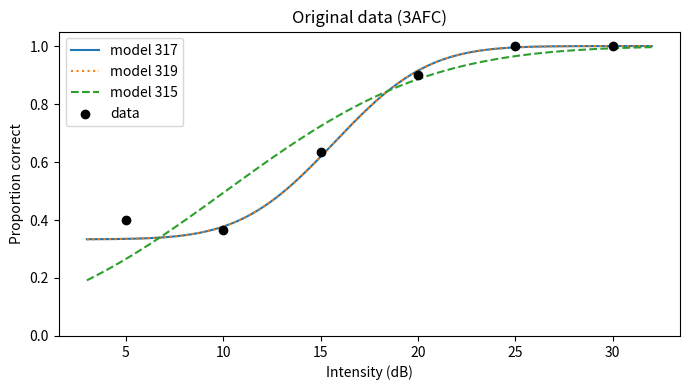
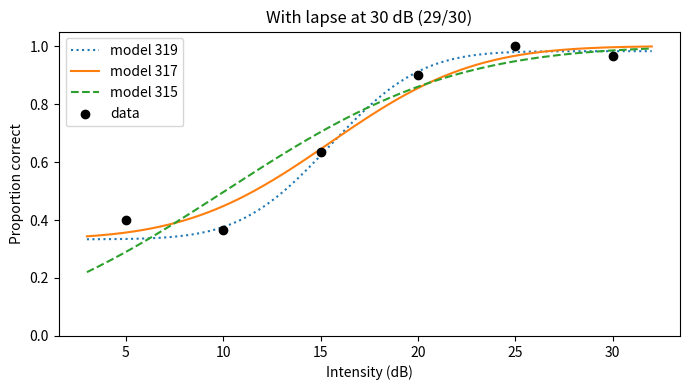

Python code for these plots, in order:
import numpy as np
import matplotlib.pyplot as plt
from scipy import optimize
from scipy.stats import norm

# Data: 3-AFC task, 30 trials per intensity
INTENSITIES = np.array([5, 10, 15, 20, 25, 30], dtype=float)
CORRECT_COUNTS = np.array([12, 11, 19, 27, 30, 30], dtype=float)
N_TRIALS = 30
P_GUESS = 1.0 / 3.0  # fixed guessing rate for 3-AFC


# Psychometric forms (Equations 3.15, 3.17, 3.19)
# Parameterization: alpha ~ c_I (threshold), beta ~ 1 / sigma_I (slope)
def psi_315(x, alpha, beta):
    return norm.cdf((x - alpha) * beta)


def psi_317(x, alpha, beta, p_guess=P_GUESS):
    core = norm.cdf((x - alpha) * beta)
    return (1 - p_guess) * core + p_guess


def psi_319(x, alpha, beta, lapse, p_guess=P_GUESS):
    core = norm.cdf((x - alpha) * beta)
    return (1 - p_guess - lapse) * core + p_guess


def nll(params, model, x, k, n, p_guess=P_GUESS):
    """Negative log likelihood for binomial counts."""
    # Unpack params depending on model
    if model == "315":
        alpha, beta = params
        lapse = 0.0
        if beta <= 0:
            return np.inf
        p = psi_315(x, alpha, beta)
    elif model == "317":
        alpha, beta = params
        lapse = 0.0
        if beta <= 0:
            return np.inf
        p = psi_317(x, alpha, beta, p_guess=p_guess)
    else:  # "319"
        alpha, beta, lapse = params
        if beta <= 0 or lapse < 0 or lapse > 0.5:
            return np.inf
        p = psi_319(x, alpha, beta, lapse, p_guess=p_guess)

    p = np.clip(p, 1e-6, 1 - 1e-6)
    log_lik = k * np.log(p) + (n - k) * np.log(1 - p)
    return -np.sum(log_lik)


def fit_model(model, x, k, n, initial):
    res = optimize.minimize(
        nll,
        x0=np.array(initial, dtype=float),
        args=(model, x, k, n),
        method="Nelder-Mead",
        options={"maxiter": 5000, "disp": False},
    )
    return res


def aic(nll_val, n_params):
    return 2 * n_params + 2 * nll_val


def summarize_fit(model, x, k, n):
    if model == "315":
        init = [np.median(x), 0.2]
        n_params = 2
    elif model == "317":
        init = [np.median(x), 0.2]
        n_params = 2  # p_guess is fixed at 1/3
    else:  # "319"
        init = [np.median(x), 0.2, 0.02]
        n_params = 3
    res = fit_model(model, x, k, n, init)
    params = res.x
    nll_val = nll(params, model, x, k, n)
    return {
        "model": model,
        "params": params,
        "nll": nll_val,
        "aic": aic(nll_val, n_params),
        "success": res.success,
    }


def evaluate_fits(fits, x_dense):
    curves = {}
    for f in fits:
        m = f["model"]
        if m == "315":
            alpha, beta = f["params"]
            curves[m] = psi_315(x_dense, alpha, beta)
        elif m == "317":
            alpha, beta = f["params"]
            curves[m] = psi_317(x_dense, alpha, beta, p_guess=P_GUESS)
        else:
            alpha, beta, lapse = f["params"]
            curves[m] = psi_319(x_dense, alpha, beta, lapse, p_guess=P_GUESS)
    return curves


def run_analysis(correct_counts, label):
    print(f"=== {label} ===")
    fits = [
        summarize_fit("315", INTENSITIES, correct_counts, N_TRIALS),
        summarize_fit("317", INTENSITIES, correct_counts, N_TRIALS),
        summarize_fit("319", INTENSITIES, correct_counts, N_TRIALS),
    ]
    fits_sorted = sorted(fits, key=lambda d: d["aic"])
    for f in fits_sorted:
        p = f["params"]
        if f["model"] == "319":
            alpha, beta, lapse = p
            extra = f", lapse={lapse:.3f}"
        else:
            alpha, beta = p
            extra = ""
        print(
            f"Model {f['model']}: nll={f['nll']:.3f}, AIC={f['aic']:.3f}, "
            f"alpha={alpha:.3f}, beta={beta:.3f}{extra}, success={f['success']}"
        )
    best = fits_sorted[0]
    print(f"Lowest AIC: model {best['model']}")

    # Plot
    x_dense = np.linspace(INTENSITIES.min() - 2, INTENSITIES.max() + 2, 300)
    curves = evaluate_fits(fits_sorted, x_dense)
    styles = {"315": {"linestyle": "--"}, "317": {"linestyle": "-"}, "319": {"linestyle": ":"}}
    plt.figure(figsize=(7, 4))
    for name, y in curves.items():
        plt.plot(x_dense, y, label=f"model {name}", **styles.get(name, {}))
    plt.scatter(INTENSITIES, correct_counts / N_TRIALS, color="black", zorder=5, label="data")
    plt.xlabel("Intensity (dB)")
    plt.ylabel("Proportion correct")
    plt.title(label)
    plt.ylim(0, 1.05)
    plt.legend()
    plt.tight_layout()
    plt.show()


def main():
    # Original data
    run_analysis(CORRECT_COUNTS, "Original data (3AFC)")
    # Lapse at highest intensity: one miss at 30 dB (29/30 correct)
    lapse_counts = CORRECT_COUNTS.copy()
    lapse_counts[-1] = 29
    run_analysis(lapse_counts, "With lapse at 30 dB (29/30)")


if __name__ == "__main__":
    main()
